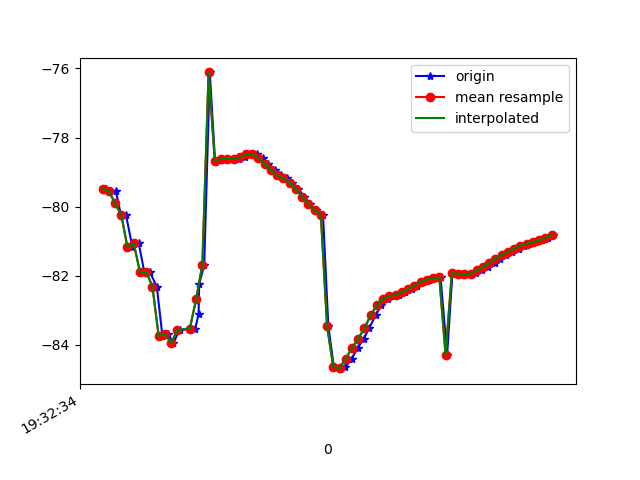

The table this chart was drawn from, first rows:
1617737555050, 433191679968309, -79.48267, 12.025075, -6.734272
1617737555063, 433191699199079, -79.54, 12.72, -6.649
1617737555083, 433191718429849, -79.56, 13.07, -5.228
1617737555099, 433191737660619, -80.25, 14.26, -4.428
1617737555115, 433191756891389, -80.24, 14.6, -2.444
1617737555136, 433191776122159, -81.18, 16.03, 0.01414
1617737555156, 433191795352929, -81.06, 16.31, 2.612
1617737555174, 433191814583699, -81.9, 17.2, 6.222
1617737555191, 433191833814469, -81.89, 17.77, 8.998
1617737555214, 433191853045239, -82.32, 18.9, 12.49
1617737555232, 433191872276009, -83.75, 20.79, 16.35
1617737555249, 433191891506779, -83.68, 20.71, 19.61
1617737555267, 433191910737549, -83.95, 20.73, 22.71
1617737555287, 433191929968319, -83.57, 20.77, 24.66
1617737555337, 433191949199089, -83.53, 20.92, 26.39
1617737555348, 433191968429859, -83.12, 20.55, 27.38
1617737555350, 433191987660629, -82.24, 19.43, 28.19
1617737555366, 433192006891399, -81.69, 18.63, 28.54
1617737555384, 433192026122169, -76.12, 15.43, 26.92
1617737555401, 433192045352939, -78.71, 17.99, 27.14
1617737555419, 433192064583709, -78.66, 17.89, 26.02
1617737555438, 433192083814479, -78.61, 17.7, 24.65
1617737555458, 433192103045249, -78.61, 17.47, 22.95
1617737555478, 433192122276019, -78.61, 17.17, 20.93
1617737555497, 433192141506789, -78.57, 16.61, 18.67
1617737555516, 433192160737559, -78.48, 15.81, 16.09
1617737555536, 433192179968329, -78.48, 15.21, 13.3
1617737555554, 433192199199099, -78.6, 15.12, 10.39
1617737555572, 433192218429869, -78.76, 15.3, 7.413
1617737555594, 433192237660639, -78.94, 15.31, 4.455
1617737555611, 433192256891409, -79.1, 15, 1.65
1617737555630, 433192276122179, -79.19, 14.6, -0.9489
1617737555649, 433192295352949, -79.31, 14.28, -3.312
1617737555668, 433192314583719, -79.49, 14.07, -5.437
1617737555686, 433192333814489, -79.71, 13.94, -7.306
1617737555706, 433192353045259, -79.93, 13.9, -8.902
1617737555725, 433192372276029, -80.11, 14.01, -10.22
1617737555747, 433192391506799, -80.24, 14.2, -11.27
1617737555764, 433192410737569, -83.46, 13.48, -13.85
1617737555782, 433192429968339, -84.65, 13.89, -12.7
1617737555801, 433192449199109, -84.71, 13.36, -12.87
1617737555819, 433192468429879, -84.65, 13.04, -12.74
1617737555839, 433192487660649, -84.4, 12.71, -12.49
1617737555858, 433192506891419, -84.1, 12.27, -12.03
1617737555878, 433192526122189, -83.82, 11.87, -11.38
1617737555895, 433192545352959, -83.52, 11.68, -10.69
1617737555916, 433192564583729, -83.14, 11.6, -10.18
1617737555934, 433192583814499, -82.85, 11.56, -9.763
1617737555954, 433192603045269, -82.67, 11.4, -9.266
1617737555976, 433192622276039, -82.59, 11.09, -8.679
1617737555991, 433192641506809, -82.55, 10.71, -8.099
1617737556011, 433192660737579, -82.48, 10.39, -7.579
1617737556031, 433192679968349, -82.38, 10.12, -7.145
1617737556048, 433192699199119, -82.29, 9.988, -6.832
1617737556068, 433192718429889, -82.18, 10.07, -6.719
1617737556087, 433192737660659, -82.11, 10.28, -6.806
1617737556106, 433192756891429, -82.08, 10.45, -6.958
1617737556124, 433192776122199, -82.05, 10.57, -7.068
1617737556145, 433192795352969, -84.29, 13.05, -7.242
1617737556162, 433192814583739, -81.93, 10.7, -7.192
1617737556182, 433192833814509, -81.94, 10.61, -7.187
... 16 more rows
